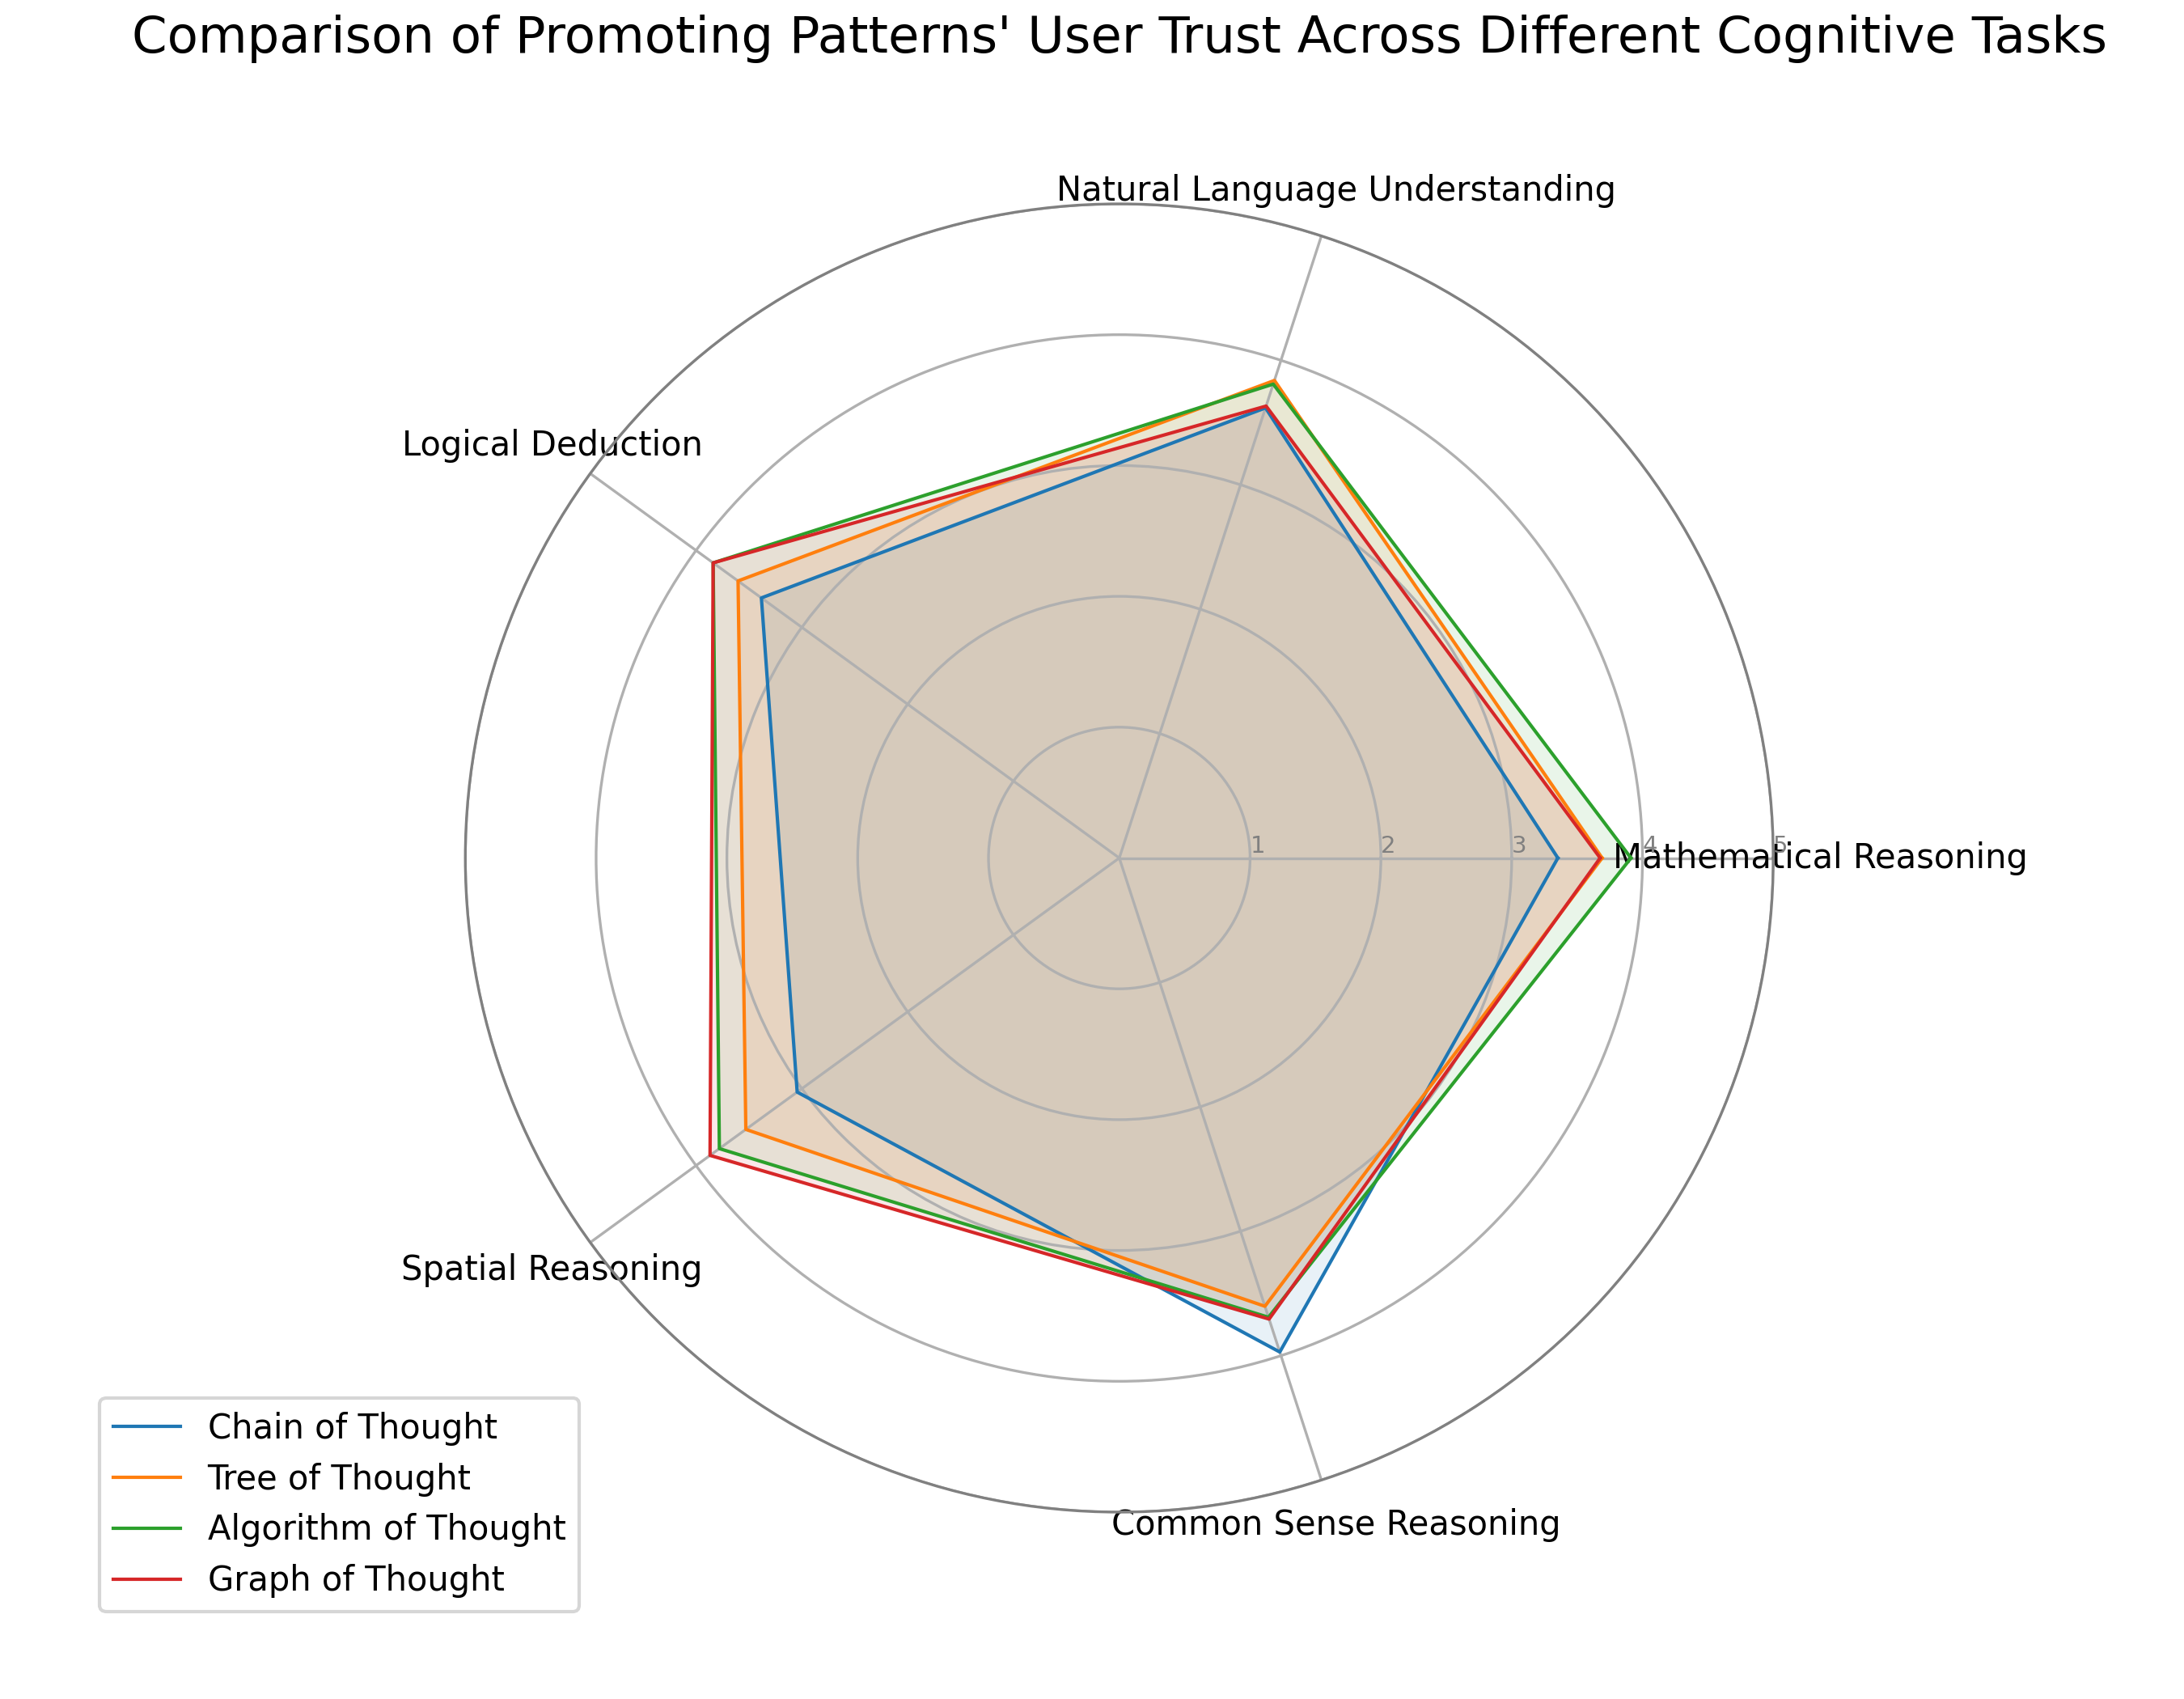

Write the Python code that produced this figure.
# Renaming the answers and questions as per the new requirements
import numpy as np
import matplotlib.pyplot as plt
import pandas as pd
import numpy as np
import matplotlib.pyplot as plt
plt.rcParams['figure.dpi'] = 300

# Load the data from the new Excel file
file_path = 'mean_scores.xlsx'
mean_scores = pd.read_excel(file_path, index_col=0)

# Define new answer and question names based on the previous data snippet
answer_names = {
    'Answer A': 'Chain of Thought',
    'Answer B': 'Tree of Thought',
    'Answer C': 'Algorithm of Thought',
    'Answer D': 'Graph of Thought'
}

question_names = {
    'q1': 'Mathematical Reasoning',
    'q2': 'Natural Language Understanding',
    'q3': 'Logical Deduction',
    'q4': 'Spatial Reasoning',
    'q5': 'Common Sense Reasoning'
}

# Update DataFrame with new answer and question names
mean_scores_renamed = mean_scores.rename(columns=answer_names, index=question_names)

# Prepare data for the new radar chart
labels = np.array(mean_scores_renamed.index)
num_vars = len(labels)

# Calculate angle for each axis
angles = np.linspace(0, 2 * np.pi, num_vars, endpoint=False).tolist()
angles += angles[:1]  # Ensure the loop is closed by repeating the first value

# Plot
fig, ax = plt.subplots(figsize=(9, 7), subplot_kw=dict(polar=True))
plt.title("Comparison of Promoting Patterns' User Trust Across Different Cognitive Tasks", size=15, color='black', y=1.1)

# Draw one axe per variable + add labels with English descriptions
plt.xticks(angles[:-1], labels)

# Draw ylabels
ax.set_rlabel_position(0)
plt.yticks([1,2,3,4,5], ["1","2","3","4","5"], color="grey", size=7)
plt.ylim(0,5)
ax.spines['polar'].set_visible(True)
ax.spines['polar'].set_color('grey')

# Plot each answer
for column in mean_scores_renamed.columns:
    values = mean_scores_renamed[column].values.flatten().tolist()
    values += values[:1]  # Ensure the loop is closed by repeating the first value
    ax.plot(angles, values, linewidth=1, linestyle='solid', label=column)
    ax.fill(angles, values, alpha=0.1)

plt.legend(loc='upper right', bbox_to_anchor=(0.1, 0.1))

# Display the plot
plt.savefig('Radar.png')
plt.show()